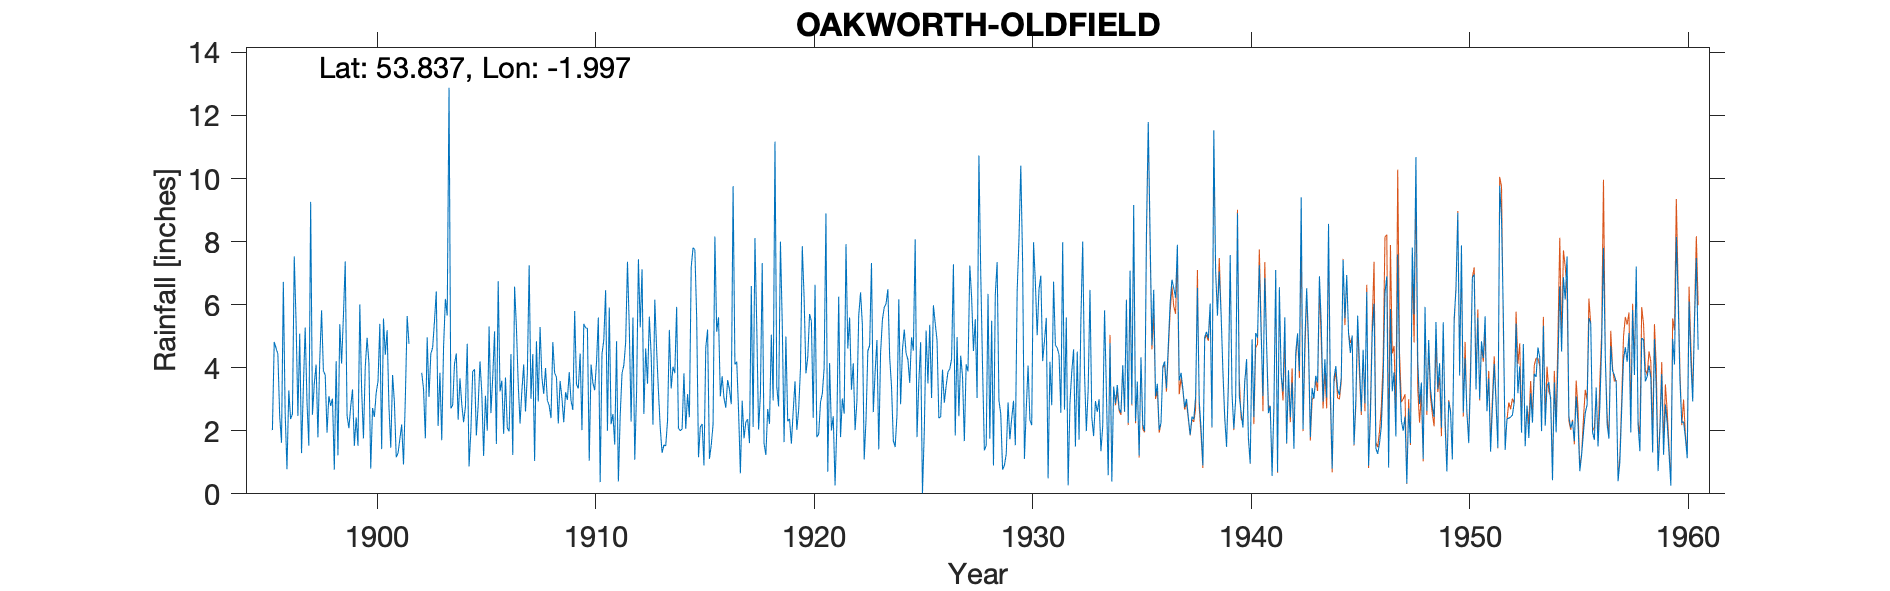

Values plotted in this chart, from the file beside it:
OAKWORTH OLDFIELD, , , , , , , , , , , , , , , , , , , , , , , 
Grid ref, SE003379, Long, -1.997, Lat, 53.84, Elevation, 1008, ft, , , , , , , , , , , , , , , 
Station no, 3289, , , , , , , , , , , , , , , , , , , , , , 
, 1890, 1891, 1892, 1893, 1894, 1895, 1896, 1897, 1898, 1899, 1900, 1901, 1902, 1903, 1904, 1905, 1906, 1907, 1908, 1909, 1910, 1911, 1912
January, , , , , , , 2.47, 1.29, 3.9, 7.37, 4.95, 2.77, , 4.64, 4.12, 1.85, 6.74, 2.23, 3.69, 2.27, 5.26, 2, 5.26
February, , , , , , , 1.62, 3.38, 3.77, 2.48, 4.15, 1.46, , 5.47, 4.45, 2.81, 3.25, 3.26, 3.17, 3.22, 5.25, 5.91, 2.29
March, , , , , , , 6.72, 5.27, 1.94, 2.08, 0.8, 3.77, , 6.42, 2.35, 4.2, 3.59, 4.1, 3.99, 2.98, 1.05, 2.21, 5.59
April, , , , , , , 2.57, 2.9, 3.1, 2.77, 2.72, 2.9, , 2.15, 3.66, 3.2, 1.9, 2.61, 2.97, 3.86, 4.1, 2.53, 1.08
May, , , , , , , 0.78, 1.53, 2.79, 3.31, 2.44, 1.16, , 3.84, 2.84, 1.2, 3.69, 3.79, 2.8, 2.95, 3.52, 1.56, 3.24
June, , , , , , , 3.28, 9.26, 3.02, 1.52, 3.21, 1.29, , 1.7, 2.27, 3.11, 2.09, 7.25, 2.4, 2.66, 3.29, 4.84, 7.44
July, , , , , , , 2.37, 2.51, 0.77, 2.42, 3.57, 1.74, 3.84, 4.66, 2.76, 2, 1.98, 3.01, 4.81, 5.8, 4.18, 0.39, 5.28
August, , , , , , , 2.53, 3.49, 4.21, 1.52, 5.39, 2.2, 3.32, 6.18, 4.76, 5.31, 4.43, 4.43, 3.83, 3.47, 5.59, 2.48, 7.12
September, , , , , , 2.02, 7.53, 4.1, 1.22, 6.01, 1.42, 0.93, 1.76, 5.65, 0.87, 2.56, 1.23, 1.04, 3.7, 3.34, 0.37, 3.82, 2.53
October, , , , , , 4.82, 5.45, 1.79, 5.38, 3.3, 5.56, 3.02, 4.96, 12.88, 2, 3.69, 6.57, 4.84, 2.23, 4.45, 4.43, 4.08, 4.61
November, , , , , , 4.62, 2.47, 4.25, 4.13, 1.76, 4.41, 5.64, 3.07, 2.71, 3.88, 5.15, 5.3, 2.93, 3.58, 2.02, 4.88, 4.8, 3.49
December, , , , , , 4.43, 5.08, 5.82, 5.64, 4.03, 5.19, 4.76, 4.44, 2.81, 3.95, 1.58, 3.48, 5.29, 3.04, 5.39, 6.46, 7.36, 5.62
Total, , , , , , , 42.87, 45.59, 39.87, 38.57, 43.81, 31.64, , 59.11, 37.91, 36.66, 44.25, 44.78, 40.21, 42.41, 48.38, 41.98, 53.55
